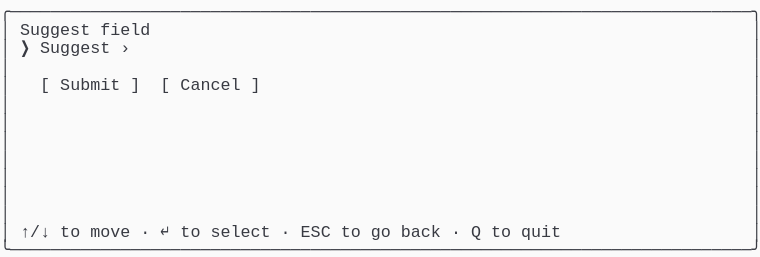
t = 0.00 s
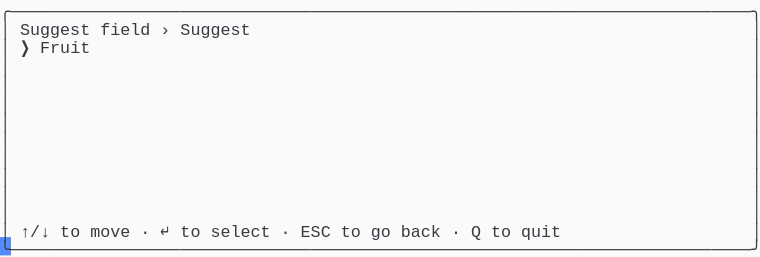
t = 1.37 s
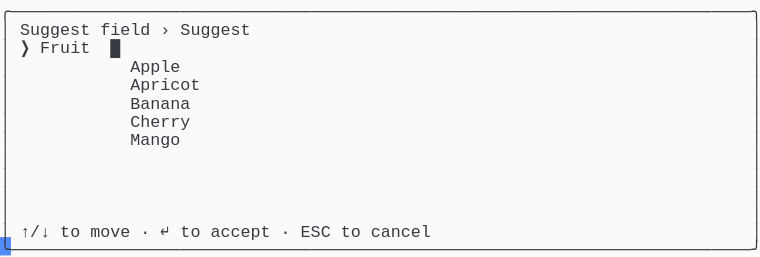
t = 2.39 s
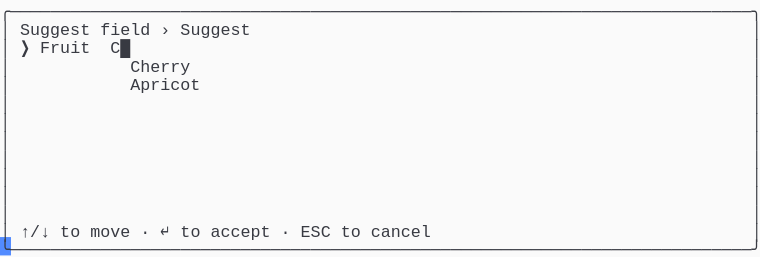
t = 3.61 s
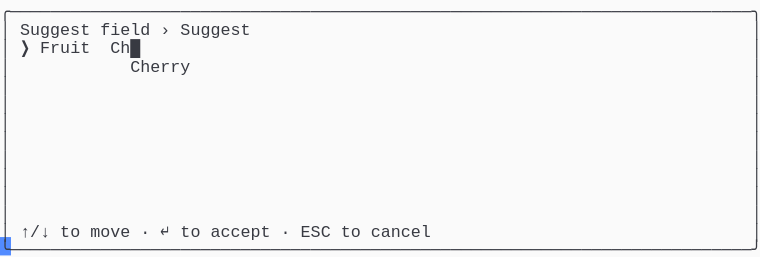
t = 4.62 s
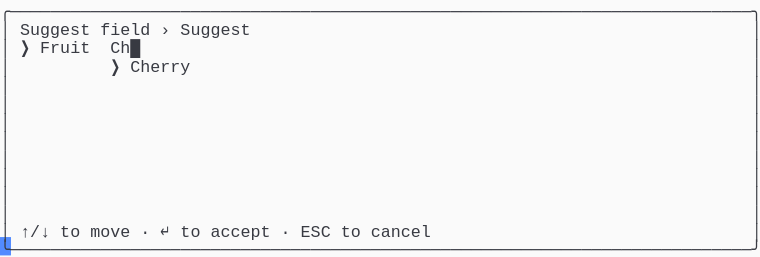
t = 6.00 s

The animated SVG that drew these frames (rendered in a browser with its animation timeline set to each time). Animation: 1 CSS @keyframes rule; one cycle of 7.38 s, repeats indefinitely.

<svg xmlns="http://www.w3.org/2000/svg" xmlns:xlink="http://www.w3.org/1999/xlink" width="760" height="257.18"><rect width="760" height="257.18" rx="0" ry="0" class="a"></rect><svg height="257.18" viewBox="0 0 76 25.718" width="760" xmlns="http://www.w3.org/2000/svg" xmlns:xlink="http://www.w3.org/1999/xlink"><style>.a{fill:rgb(250,250,250)}.b{font-family:Consolas,"Courier New",Courier,"Liberation Mono",monospace}.c{fill:rgb(56,58,66);white-space:pre}.d{fill:transparent}.e{fill:rgb(82,139,255)}.g{animation-duration:7.375s;animation-iteration-count:infinite;animation-name:f;animation-timing-function:steps(1,end)}@keyframes f{0%{transform:translateX(-0px)}0%{transform:translateX(-76px)}18.6%{transform:translateX(-152px)}29.7%{transform:translateX(-228px)}40.7%{transform:translateX(-304px)}51.7%{transform:translateX(-380px)}62.7%{transform:translateX(-456px)}100%{transform:translateX(-532px)}}</style><g font-family="Consolas, &quot;Courier New&quot;, Courier, &quot;Liberation Mono&quot;, monospace" font-size="1.67" class="b"><defs><symbol id="1"><text x="0" y="1.67" class="c" textLength="76.152" lengthAdjust="spacingAndGlyphs">╭──────────────────────────────────────────────────────────────────────────╮</text></symbol><symbol id="2"><text x="0" y="1.67" class="c" textLength="1.002" lengthAdjust="spacingAndGlyphs">│</text><text x="75.14999999999999" y="1.67" class="c" textLength="1.002" lengthAdjust="spacingAndGlyphs">│</text></symbol><symbol id="3"><text x="0" y="1.67" class="c" textLength="1.002" lengthAdjust="spacingAndGlyphs">│</text><text x="2.004" y="1.67" class="c" textLength="3.006" lengthAdjust="spacingAndGlyphs">↑/↓</text><text x="6.012" y="1.67" class="c" textLength="2.004" lengthAdjust="spacingAndGlyphs">to</text><text x="9.017999999999999" y="1.67" class="c" textLength="4.008" lengthAdjust="spacingAndGlyphs">move</text><text x="14.027999999999999" y="1.67" class="c" textLength="1.002" lengthAdjust="spacingAndGlyphs">·</text><text x="16.032" y="1.67" class="c" textLength="1.002" lengthAdjust="spacingAndGlyphs">↵</text><text x="18.035999999999998" y="1.67" class="c" textLength="2.004" lengthAdjust="spacingAndGlyphs">to</text><text x="21.041999999999998" y="1.67" class="c" textLength="6.012" lengthAdjust="spacingAndGlyphs">select</text><text x="28.055999999999997" y="1.67" class="c" textLength="1.002" lengthAdjust="spacingAndGlyphs">·</text><text x="30.059999999999995" y="1.67" class="c" textLength="3.006" lengthAdjust="spacingAndGlyphs">ESC</text><text x="34.068" y="1.67" class="c" textLength="2.004" lengthAdjust="spacingAndGlyphs">to</text><text x="37.074" y="1.67" class="c" textLength="2.004" lengthAdjust="spacingAndGlyphs">go</text><text x="40.08" y="1.67" class="c" textLength="4.008" lengthAdjust="spacingAndGlyphs">back</text><text x="45.089999999999996" y="1.67" class="c" textLength="1.002" lengthAdjust="spacingAndGlyphs">·</text><text x="47.093999999999994" y="1.67" class="c" textLength="1.002" lengthAdjust="spacingAndGlyphs">Q</text><text x="49.098" y="1.67" class="c" textLength="2.004" lengthAdjust="spacingAndGlyphs">to</text><text x="52.104" y="1.67" class="c" textLength="4.008" lengthAdjust="spacingAndGlyphs">quit</text><text x="75.14999999999999" y="1.67" class="c" textLength="1.002" lengthAdjust="spacingAndGlyphs">│</text></symbol><symbol id="4"><text x="0" y="1.67" class="c" textLength="76.152" lengthAdjust="spacingAndGlyphs">╰──────────────────────────────────────────────────────────────────────────╯</text></symbol><symbol id="5"><text x="0" y="1.67" class="c" textLength="1.002" lengthAdjust="spacingAndGlyphs">│</text><text x="2.004" y="1.67" class="c" textLength="7.014" lengthAdjust="spacingAndGlyphs">Suggest</text><text x="10.02" y="1.67" class="c" textLength="5.01" lengthAdjust="spacingAndGlyphs">field</text><text x="16.032" y="1.67" class="c" textLength="1.002" lengthAdjust="spacingAndGlyphs">›</text><text x="18.035999999999998" y="1.67" class="c" textLength="7.014" lengthAdjust="spacingAndGlyphs">Suggest</text><text x="75.14999999999999" y="1.67" class="c" textLength="1.002" lengthAdjust="spacingAndGlyphs">│</text></symbol><symbol id="6"><text x="0" y="1.67" class="c" textLength="1.002" lengthAdjust="spacingAndGlyphs">│</text><text x="13.026" y="1.67" class="c" textLength="7.014" lengthAdjust="spacingAndGlyphs">Apricot</text><text x="75.14999999999999" y="1.67" class="c" textLength="1.002" lengthAdjust="spacingAndGlyphs">│</text></symbol><symbol id="7"><text x="0" y="1.67" class="c" textLength="1.002" lengthAdjust="spacingAndGlyphs">│</text><text x="13.026" y="1.67" class="c" textLength="6.012" lengthAdjust="spacingAndGlyphs">Cherry</text><text x="75.14999999999999" y="1.67" class="c" textLength="1.002" lengthAdjust="spacingAndGlyphs">│</text></symbol><symbol id="8"><text x="0" y="1.67" class="c" textLength="1.002" lengthAdjust="spacingAndGlyphs">│</text><text x="2.004" y="1.67" class="c" textLength="3.006" lengthAdjust="spacingAndGlyphs">↑/↓</text><text x="6.012" y="1.67" class="c" textLength="2.004" lengthAdjust="spacingAndGlyphs">to</text><text x="9.017999999999999" y="1.67" class="c" textLength="4.008" lengthAdjust="spacingAndGlyphs">move</text><text x="14.027999999999999" y="1.67" class="c" textLength="1.002" lengthAdjust="spacingAndGlyphs">·</text><text x="16.032" y="1.67" class="c" textLength="1.002" lengthAdjust="spacingAndGlyphs">↵</text><text x="18.035999999999998" y="1.67" class="c" textLength="2.004" lengthAdjust="spacingAndGlyphs">to</text><text x="21.041999999999998" y="1.67" class="c" textLength="6.012" lengthAdjust="spacingAndGlyphs">accept</text><text x="28.055999999999997" y="1.67" class="c" textLength="1.002" lengthAdjust="spacingAndGlyphs">·</text><text x="30.059999999999995" y="1.67" class="c" textLength="3.006" lengthAdjust="spacingAndGlyphs">ESC</text><text x="34.068" y="1.67" class="c" textLength="2.004" lengthAdjust="spacingAndGlyphs">to</text><text x="37.074" y="1.67" class="c" textLength="6.012" lengthAdjust="spacingAndGlyphs">cancel</text><text x="75.14999999999999" y="1.67" class="c" textLength="1.002" lengthAdjust="spacingAndGlyphs">│</text></symbol><symbol id="9"><text x="0" y="1.67" class="c" textLength="1.002" lengthAdjust="spacingAndGlyphs">│</text><text x="2.004" y="1.67" class="c" textLength="1.002" lengthAdjust="spacingAndGlyphs">❯</text><text x="4.008" y="1.67" class="c" textLength="5.01" lengthAdjust="spacingAndGlyphs">Fruit</text><text x="11.021999999999998" y="1.67" class="c" textLength="3.006" lengthAdjust="spacingAndGlyphs">Ch█</text><text x="75.14999999999999" y="1.67" class="c" textLength="1.002" lengthAdjust="spacingAndGlyphs">│</text></symbol><symbol id="10"><text x="0" y="1.67" class="c" textLength="1.002" lengthAdjust="spacingAndGlyphs">│</text><text x="11.021999999999998" y="1.67" class="c" textLength="1.002" lengthAdjust="spacingAndGlyphs">❯</text><text x="13.026" y="1.67" class="c" textLength="6.012" lengthAdjust="spacingAndGlyphs">Cherry</text><text x="75.14999999999999" y="1.67" class="c" textLength="1.002" lengthAdjust="spacingAndGlyphs">│</text></symbol><symbol id="a"><rect height="14" width="76" x="0" y="0" class="d"></rect></symbol><symbol id="b"><rect height="1.837" width="1.1022" class="e"></rect></symbol></defs><rect height="25.718" width="76" class="a"></rect><g class="g"><svg x="0" y="0" width="608"><svg x="0"><use xlink:href="#a"></use><use xlink:href="#b" x="-0.0040000000000000036" y="0"></use></svg><svg x="76"><use xlink:href="#a"></use><use xlink:href="#b" x="75.996" y="23.706000000000003"></use><use xlink:href="#1" y="0"></use><text x="0" y="3.5069999999999997" class="c" textLength="1.002" lengthAdjust="spacingAndGlyphs">│</text><text x="2.004" y="3.5069999999999997" class="c" textLength="7.014" lengthAdjust="spacingAndGlyphs">Suggest</text><text x="10.02" y="3.5069999999999997" class="c" textLength="5.01" lengthAdjust="spacingAndGlyphs">field</text><text x="75.14999999999999" y="3.5069999999999997" class="c" textLength="1.002" lengthAdjust="spacingAndGlyphs">│</text><text x="0" y="5.343999999999999" class="c" textLength="1.002" lengthAdjust="spacingAndGlyphs">│</text><text x="2.004" y="5.343999999999999" class="c" textLength="1.002" lengthAdjust="spacingAndGlyphs">❯</text><text x="4.008" y="5.343999999999999" class="c" textLength="7.014" lengthAdjust="spacingAndGlyphs">Suggest</text><text x="12.024" y="5.343999999999999" class="c" textLength="1.002" lengthAdjust="spacingAndGlyphs">›</text><text x="75.14999999999999" y="5.343999999999999" class="c" textLength="1.002" lengthAdjust="spacingAndGlyphs">│</text><use xlink:href="#2" y="5.511"></use><text x="0" y="9.018" class="c" textLength="1.002" lengthAdjust="spacingAndGlyphs">│</text><text x="4.008" y="9.018" class="c" textLength="1.002" lengthAdjust="spacingAndGlyphs">[</text><text x="6.012" y="9.018" class="c" textLength="6.012" lengthAdjust="spacingAndGlyphs">Submit</text><text x="13.026" y="9.018" class="c" textLength="1.002" lengthAdjust="spacingAndGlyphs">]</text><text x="16.032" y="9.018" class="c" textLength="1.002" lengthAdjust="spacingAndGlyphs">[</text><text x="18.035999999999998" y="9.018" class="c" textLength="6.012" lengthAdjust="spacingAndGlyphs">Cancel</text><text x="25.05" y="9.018" class="c" textLength="1.002" lengthAdjust="spacingAndGlyphs">]</text><text x="75.14999999999999" y="9.018" class="c" textLength="1.002" lengthAdjust="spacingAndGlyphs">│</text><use xlink:href="#2" y="9.185"></use><use xlink:href="#2" y="11.022"></use><use xlink:href="#2" y="12.859"></use><use xlink:href="#2" y="14.696"></use><use xlink:href="#2" y="16.533"></use><use xlink:href="#2" y="18.37"></use><use xlink:href="#2" y="20.206999999999997"></use><use xlink:href="#3" y="22.044"></use><use xlink:href="#4" y="23.881000000000004"></use></svg><svg x="152"><use xlink:href="#a"></use><use xlink:href="#b" x="75.996" y="23.706000000000003"></use><use xlink:href="#1" y="0"></use><use xlink:href="#5" y="1.837"></use><text x="0" y="5.343999999999999" class="c" textLength="1.002" lengthAdjust="spacingAndGlyphs">│</text><text x="2.004" y="5.343999999999999" class="c" textLength="1.002" lengthAdjust="spacingAndGlyphs">❯</text><text x="4.008" y="5.343999999999999" class="c" textLength="5.01" lengthAdjust="spacingAndGlyphs">Fruit</text><text x="75.14999999999999" y="5.343999999999999" class="c" textLength="1.002" lengthAdjust="spacingAndGlyphs">│</text><use xlink:href="#2" y="5.511"></use><use xlink:href="#2" y="7.348"></use><use xlink:href="#2" y="9.185"></use><use xlink:href="#2" y="11.022"></use><use xlink:href="#2" y="12.859"></use><use xlink:href="#2" y="14.696"></use><use xlink:href="#2" y="16.533"></use><use xlink:href="#2" y="18.37"></use><use xlink:href="#2" y="20.206999999999997"></use><use xlink:href="#3" y="22.044"></use><use xlink:href="#4" y="23.881000000000004"></use></svg><svg x="228"><use xlink:href="#a"></use><use xlink:href="#b" x="75.996" y="23.706000000000003"></use><use xlink:href="#1" y="0"></use><use xlink:href="#5" y="1.837"></use><text x="0" y="5.343999999999999" class="c" textLength="1.002" lengthAdjust="spacingAndGlyphs">│</text><text x="2.004" y="5.343999999999999" class="c" textLength="1.002" lengthAdjust="spacingAndGlyphs">❯</text><text x="4.008" y="5.343999999999999" class="c" textLength="5.01" lengthAdjust="spacingAndGlyphs">Fruit</text><text x="11.021999999999998" y="5.343999999999999" class="c" textLength="1.002" lengthAdjust="spacingAndGlyphs">█</text><text x="75.14999999999999" y="5.343999999999999" class="c" textLength="1.002" lengthAdjust="spacingAndGlyphs">│</text><text x="0" y="7.181" class="c" textLength="1.002" lengthAdjust="spacingAndGlyphs">│</text><text x="13.026" y="7.181" class="c" textLength="5.01" lengthAdjust="spacingAndGlyphs">Apple</text><text x="75.14999999999999" y="7.181" class="c" textLength="1.002" lengthAdjust="spacingAndGlyphs">│</text><use xlink:href="#6" y="7.348"></use><text x="0" y="10.855" class="c" textLength="1.002" lengthAdjust="spacingAndGlyphs">│</text><text x="13.026" y="10.855" class="c" textLength="6.012" lengthAdjust="spacingAndGlyphs">Banana</text><text x="75.14999999999999" y="10.855" class="c" textLength="1.002" lengthAdjust="spacingAndGlyphs">│</text><use xlink:href="#7" y="11.022"></use><text x="0" y="14.529" class="c" textLength="1.002" lengthAdjust="spacingAndGlyphs">│</text><text x="13.026" y="14.529" class="c" textLength="5.01" lengthAdjust="spacingAndGlyphs">Mango</text><text x="75.14999999999999" y="14.529" class="c" textLength="1.002" lengthAdjust="spacingAndGlyphs">│</text><use xlink:href="#2" y="14.696"></use><use xlink:href="#2" y="16.533"></use><use xlink:href="#2" y="18.37"></use><use xlink:href="#2" y="20.206999999999997"></use><use xlink:href="#8" y="22.044"></use><use xlink:href="#4" y="23.881000000000004"></use></svg><svg x="304"><use xlink:href="#a"></use><use xlink:href="#b" x="75.996" y="23.706000000000003"></use><use xlink:href="#1" y="0"></use><use xlink:href="#5" y="1.837"></use><text x="0" y="5.343999999999999" class="c" textLength="1.002" lengthAdjust="spacingAndGlyphs">│</text><text x="2.004" y="5.343999999999999" class="c" textLength="1.002" lengthAdjust="spacingAndGlyphs">❯</text><text x="4.008" y="5.343999999999999" class="c" textLength="5.01" lengthAdjust="spacingAndGlyphs">Fruit</text><text x="11.021999999999998" y="5.343999999999999" class="c" textLength="2.004" lengthAdjust="spacingAndGlyphs">C█</text><text x="75.14999999999999" y="5.343999999999999" class="c" textLength="1.002" lengthAdjust="spacingAndGlyphs">│</text><use xlink:href="#7" y="5.511"></use><use xlink:href="#6" y="7.348"></use><use xlink:href="#2" y="9.185"></use><use xlink:href="#2" y="11.022"></use><use xlink:href="#2" y="12.859"></use><use xlink:href="#2" y="14.696"></use><use xlink:href="#2" y="16.533"></use><use xlink:href="#2" y="18.37"></use><use xlink:href="#2" y="20.206999999999997"></use><use xlink:href="#8" y="22.044"></use><use xlink:href="#4" y="23.881000000000004"></use></svg><svg x="380"><use xlink:href="#a"></use><use xlink:href="#b" x="75.996" y="23.706000000000003"></use><use xlink:href="#1" y="0"></use><use xlink:href="#5" y="1.837"></use><use xlink:href="#9" y="3.674"></use><use xlink:href="#7" y="5.511"></use><use xlink:href="#2" y="7.348"></use><use xlink:href="#2" y="9.185"></use><use xlink:href="#2" y="11.022"></use><use xlink:href="#2" y="12.859"></use><use xlink:href="#2" y="14.696"></use><use xlink:href="#2" y="16.533"></use><use xlink:href="#2" y="18.37"></use><use xlink:href="#2" y="20.206999999999997"></use><use xlink:href="#8" y="22.044"></use><use xlink:href="#4" y="23.881000000000004"></use></svg><svg x="456"><use xlink:href="#a"></use><use xlink:href="#b" x="75.996" y="23.706000000000003"></use><use xlink:href="#1" y="0"></use><use xlink:href="#5" y="1.837"></use><use xlink:href="#9" y="3.674"></use><use xlink:href="#10" y="5.511"></use><use xlink:href="#2" y="7.348"></use><use xlink:href="#2" y="9.185"></use><use xlink:href="#2" y="11.022"></use><use xlink:href="#2" y="12.859"></use><use xlink:href="#2" y="14.696"></use><use xlink:href="#2" y="16.533"></use><use xlink:href="#2" y="18.37"></use><use xlink:href="#2" y="20.206999999999997"></use><use xlink:href="#8" y="22.044"></use><use xlink:href="#4" y="23.881000000000004"></use></svg><svg x="532"><use xlink:href="#a"></use><use xlink:href="#b" x="0.996" y="23.706000000000003"></use><use xlink:href="#5" y="0"></use><use xlink:href="#9" y="1.837"></use><use xlink:href="#10" y="3.674"></use><use xlink:href="#2" y="5.511"></use><use xlink:href="#2" y="7.348"></use><use xlink:href="#2" y="9.185"></use><use xlink:href="#2" y="11.022"></use><use xlink:href="#2" y="12.859"></use><use xlink:href="#2" y="14.696"></use><use xlink:href="#2" y="16.533"></use><use xlink:href="#2" y="18.37"></use><use xlink:href="#8" y="20.206999999999997"></use><use xlink:href="#4" y="22.044"></use></svg></svg></g></g></svg></svg>
